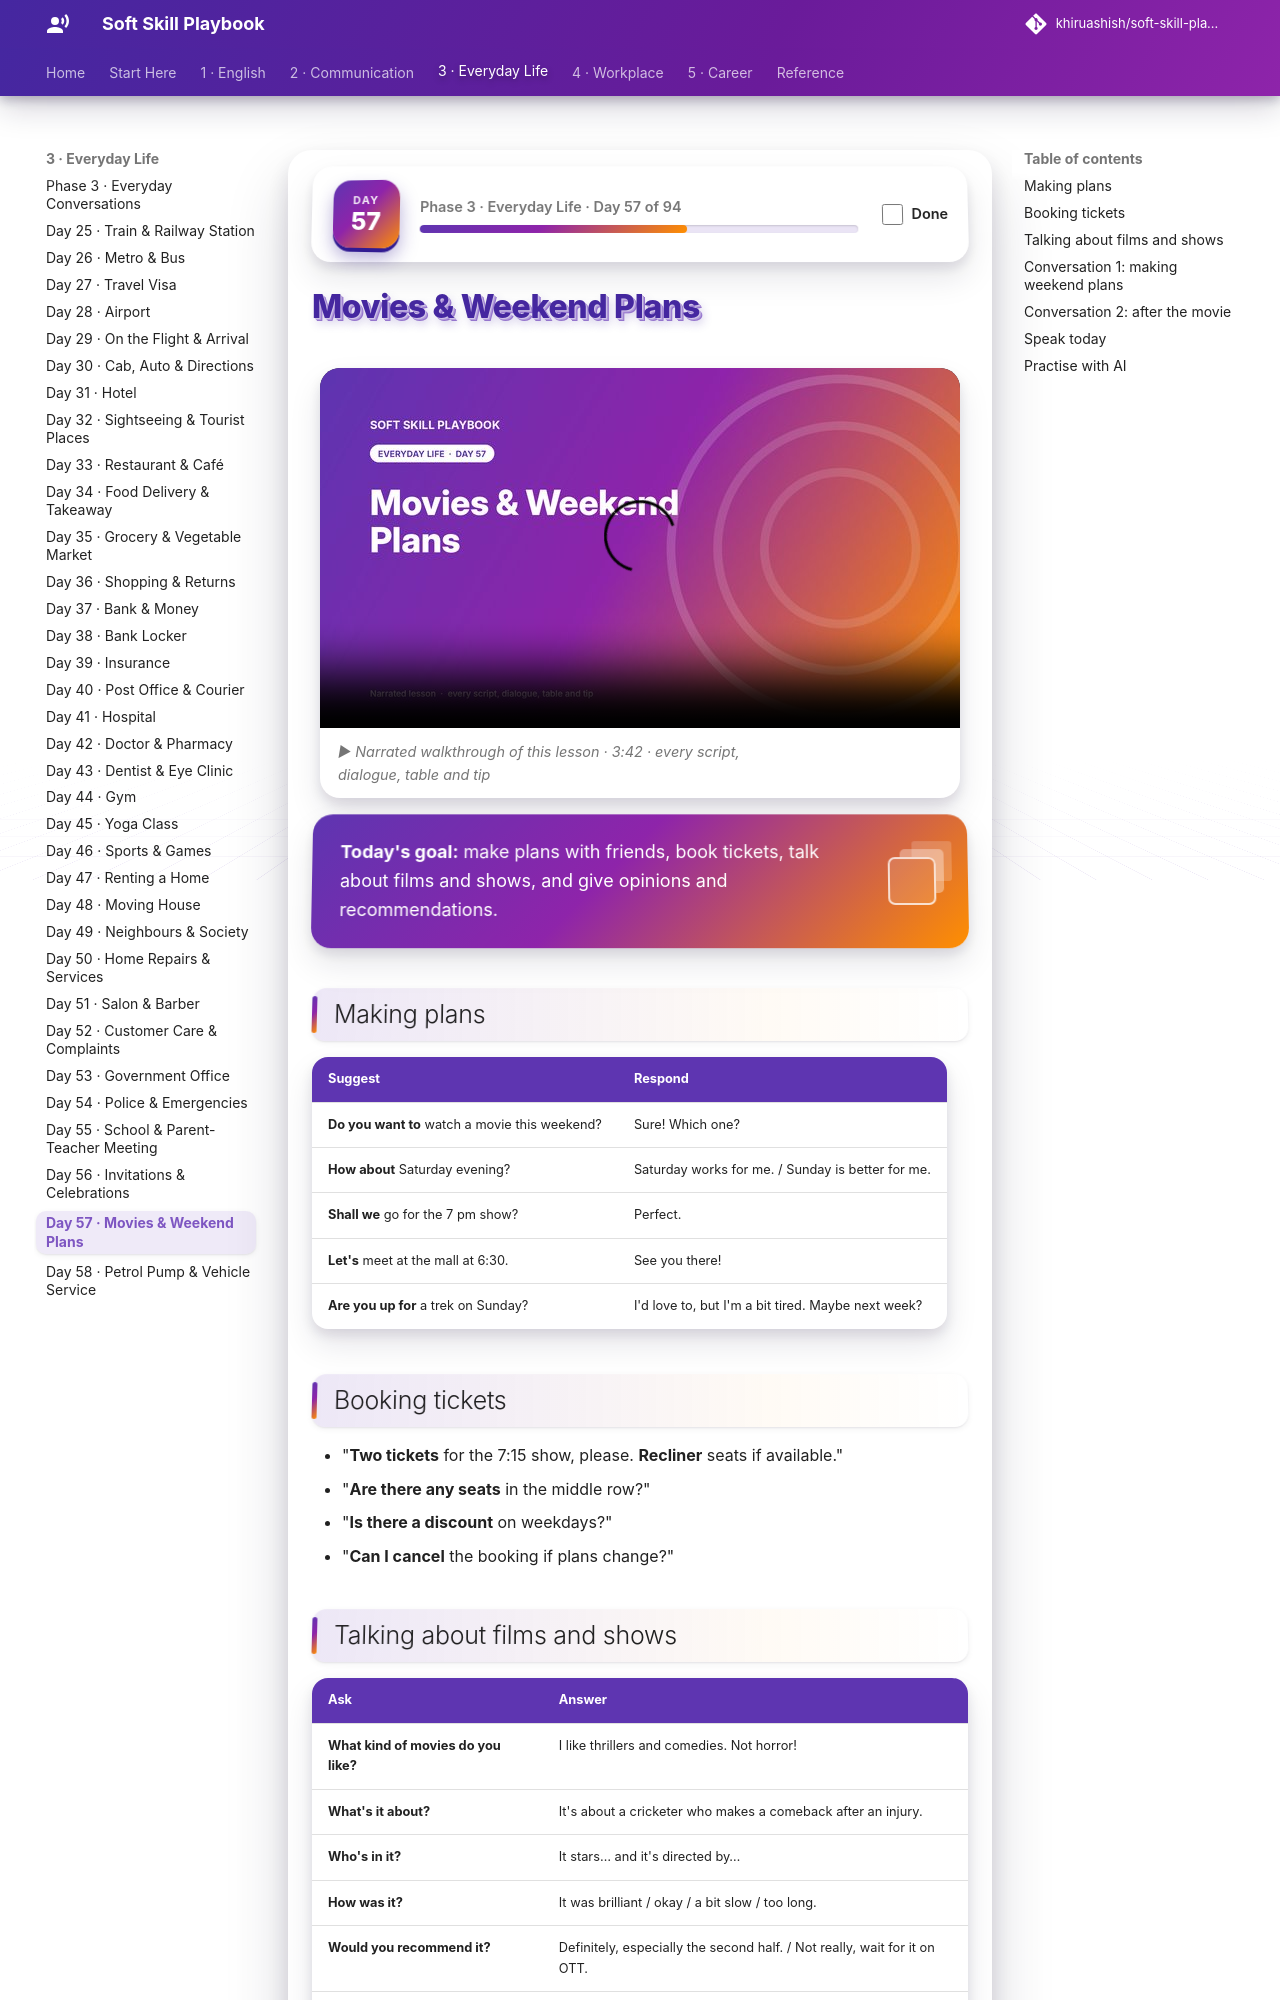

repository: khiruashish/soft-skill-playbook · page: everyday/movies-and-weekends/index.html · generator: mkdocs

# Movies & Weekend Plans

<div class="ssp-banner" markdown>
**Today's goal:** make plans with friends, book tickets, talk about films and shows, and give opinions
and recommendations.
</div>

## Making plans

| Suggest | Respond |
|---|---|
| **Do you want to** watch a movie this weekend? | Sure! Which one? |
| **How about** Saturday evening? | Saturday works for me. / Sunday is better for me. |
| **Shall we** go for the 7 pm show? | Perfect. |
| **Let's** meet at the mall at 6:30. | See you there! |
| **Are you up for** a trek on Sunday? | I'd love to, but I'm a bit tired. Maybe next week? |

## Booking tickets

- "**Two tickets** for the 7:15 show, please. **Recliner** seats if available."
- "**Are there any seats** in the middle row?"
- "**Is there a discount** on weekdays?"
- "**Can I cancel** the booking if plans change?"
